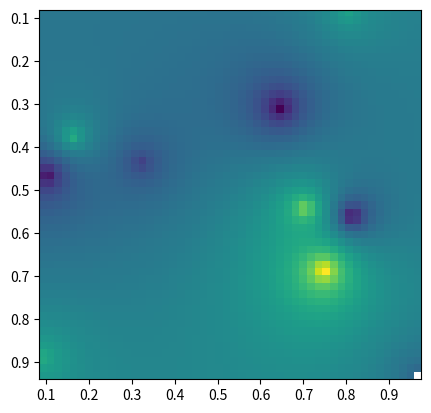

The script that saved this image: (Note: this script raises an exception after producing the figure.)
# -*- coding: utf-8 -*-
"""
Created on Tue Apr 26 23:30:25 2016

[redacted]
"""

import numpy as np
import matplotlib.pyplot as plt
from scipy.interpolate import Rbf

def main():
    # Setup: Generate data...
    n = 10
    nx, ny = 50, 50
    x, y, z = map(np.random.random, [n, n, n])
    xi = np.linspace(x.min(), x.max(), nx)
    yi = np.linspace(y.min(), y.max(), ny)
    xi, yi = np.meshgrid(xi, yi)
    xi, yi = xi.flatten(), yi.flatten()

    # Calculate IDW
    grid1 = simple_idw(x,y,z,xi,yi)
    grid1 = grid1.reshape((ny, nx))

    # Calculate scipy's RBF
    grid2 = scipy_idw(x,y,z,xi,yi)
    grid2 = grid2.reshape((ny, nx))

    grid3 = linear_rbf(x,y,z,xi,yi)
    print(grid3.shape)
    grid3 = grid3.reshape((ny, nx))


    # Comparisons...
    plot(x,y,z,grid1)
    plt.title('Homemade IDW')

    plot(x,y,z,grid2)
    plt.title("Scipy's Rbf with function=linear")

    plot(x,y,z,grid3)
    plt.title('Homemade linear Rbf')

    plt.show()

def simple_idw(x, y, z, xi, yi):
    dist = distance_matrix(x,y, xi,yi)

    # In IDW, weights are 1 / distance
    weights = 1.0 / dist

    # Make weights sum to one
    weights /= weights.sum(axis=0)

    # Multiply the weights for each interpolated point by all observed Z-values
    zi = np.dot(weights.T, z)
    return zi

def linear_rbf(x, y, z, xi, yi):
    dist = distance_matrix(x,y, xi,yi)

    # Mutual pariwise distances between observations
    internal_dist = distance_matrix(x,y, x,y)

    # Now solve for the weights such that mistfit at the observations is minimized
    weights = np.linalg.solve(internal_dist, z)

    # Multiply the weights for each interpolated point by the distances
    zi =  np.dot(dist.T, weights)
    return zi


def scipy_idw(x, y, z, xi, yi):
    interp = Rbf(x, y, z, function='linear')
    return interp(xi, yi)

def distance_matrix(x0, y0, x1, y1):
    obs = np.vstack((x0, y0)).T
    interp = np.vstack((x1, y1)).T

    # Make a distance matrix between pairwise observations
    # Note: from <http://stackoverflow.com/questions/1871536>
    # (Yay for ufuncs!)
    d0 = np.subtract.outer(obs[:,0], interp[:,0])
    d1 = np.subtract.outer(obs[:,1], interp[:,1])

    return np.hypot(d0, d1)


def plot(x,y,z,grid):
    plt.figure()
    plt.imshow(grid, extent=(x.min(), x.max(), y.max(), y.min()))
    plt.hold(True)
    plt.scatter(x,y,c=z)
    plt.colorbar()

if __name__ == '__main__':
    main()
#share improve this answer
#edited Jun 25 '10 a